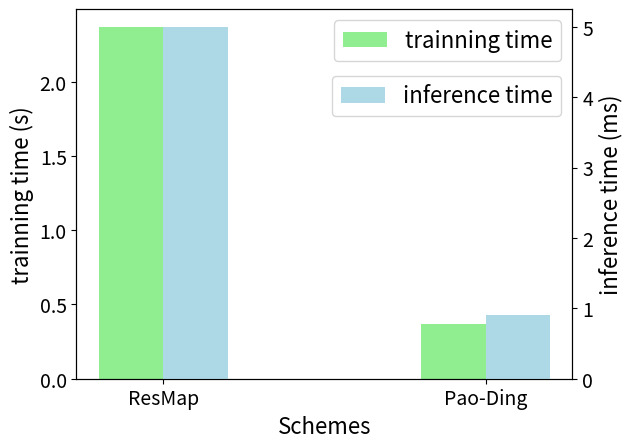

Write Python code to recreate this figure.
import matplotlib.pyplot as plt
import numpy as np

# 准备数据
categories = ['ResMap', 'Pao-Ding']
values1 = [2.37, 0.37]
values2 = [5, 0.9]

# 创建一个图形和一个子图
fig, ax1 = plt.subplots()

# 计算柱状图的宽度和x位置
bar_width = 0.1
x_positions1 = 0.5 * np.arange(len(categories)) - bar_width / 2
x_positions2 = 0.5 * np.arange(len(categories)) + bar_width / 2

# 绘制第一个柱状图，颜色为浅绿色
bars1 = ax1.bar(x_positions1, values1, color='lightgreen', width=bar_width, align='center')

# 创建第二个y轴
ax2 = ax1.twinx()

# 绘制第二个柱状图，颜色改为浅蓝色
bars2 = ax2.bar(x_positions2, values2, color='lightblue', width=bar_width, align='center')

# 设置标题和标签
ax1.set_xlabel('Schemes', fontsize=16)
ax1.set_ylabel('trainning time (s)', fontsize=16)
ax2.set_ylabel('inference time (ms)', fontsize=16)

# 设置x轴的刻度位置和标签
ax1.set_xticks(0.5 * np.arange(len(categories)))
ax1.set_xticklabels(categories, fontsize=16)

# 增加坐标轴数字的字体大小
ax1.tick_params(axis='both', labelsize=14)
ax2.tick_params(axis='both', labelsize=14)

# 设置图例
legend1 = ax1.legend(bars1, ['trainning time'], loc='upper right', bbox_to_anchor=(1, 1), fontsize=16)
legend2 = ax2.legend(bars2, ['inference time'], loc='upper right', bbox_to_anchor=(1, 0.85), fontsize=16)

# 显示图形
plt.savefig('scheme comparison.png')
